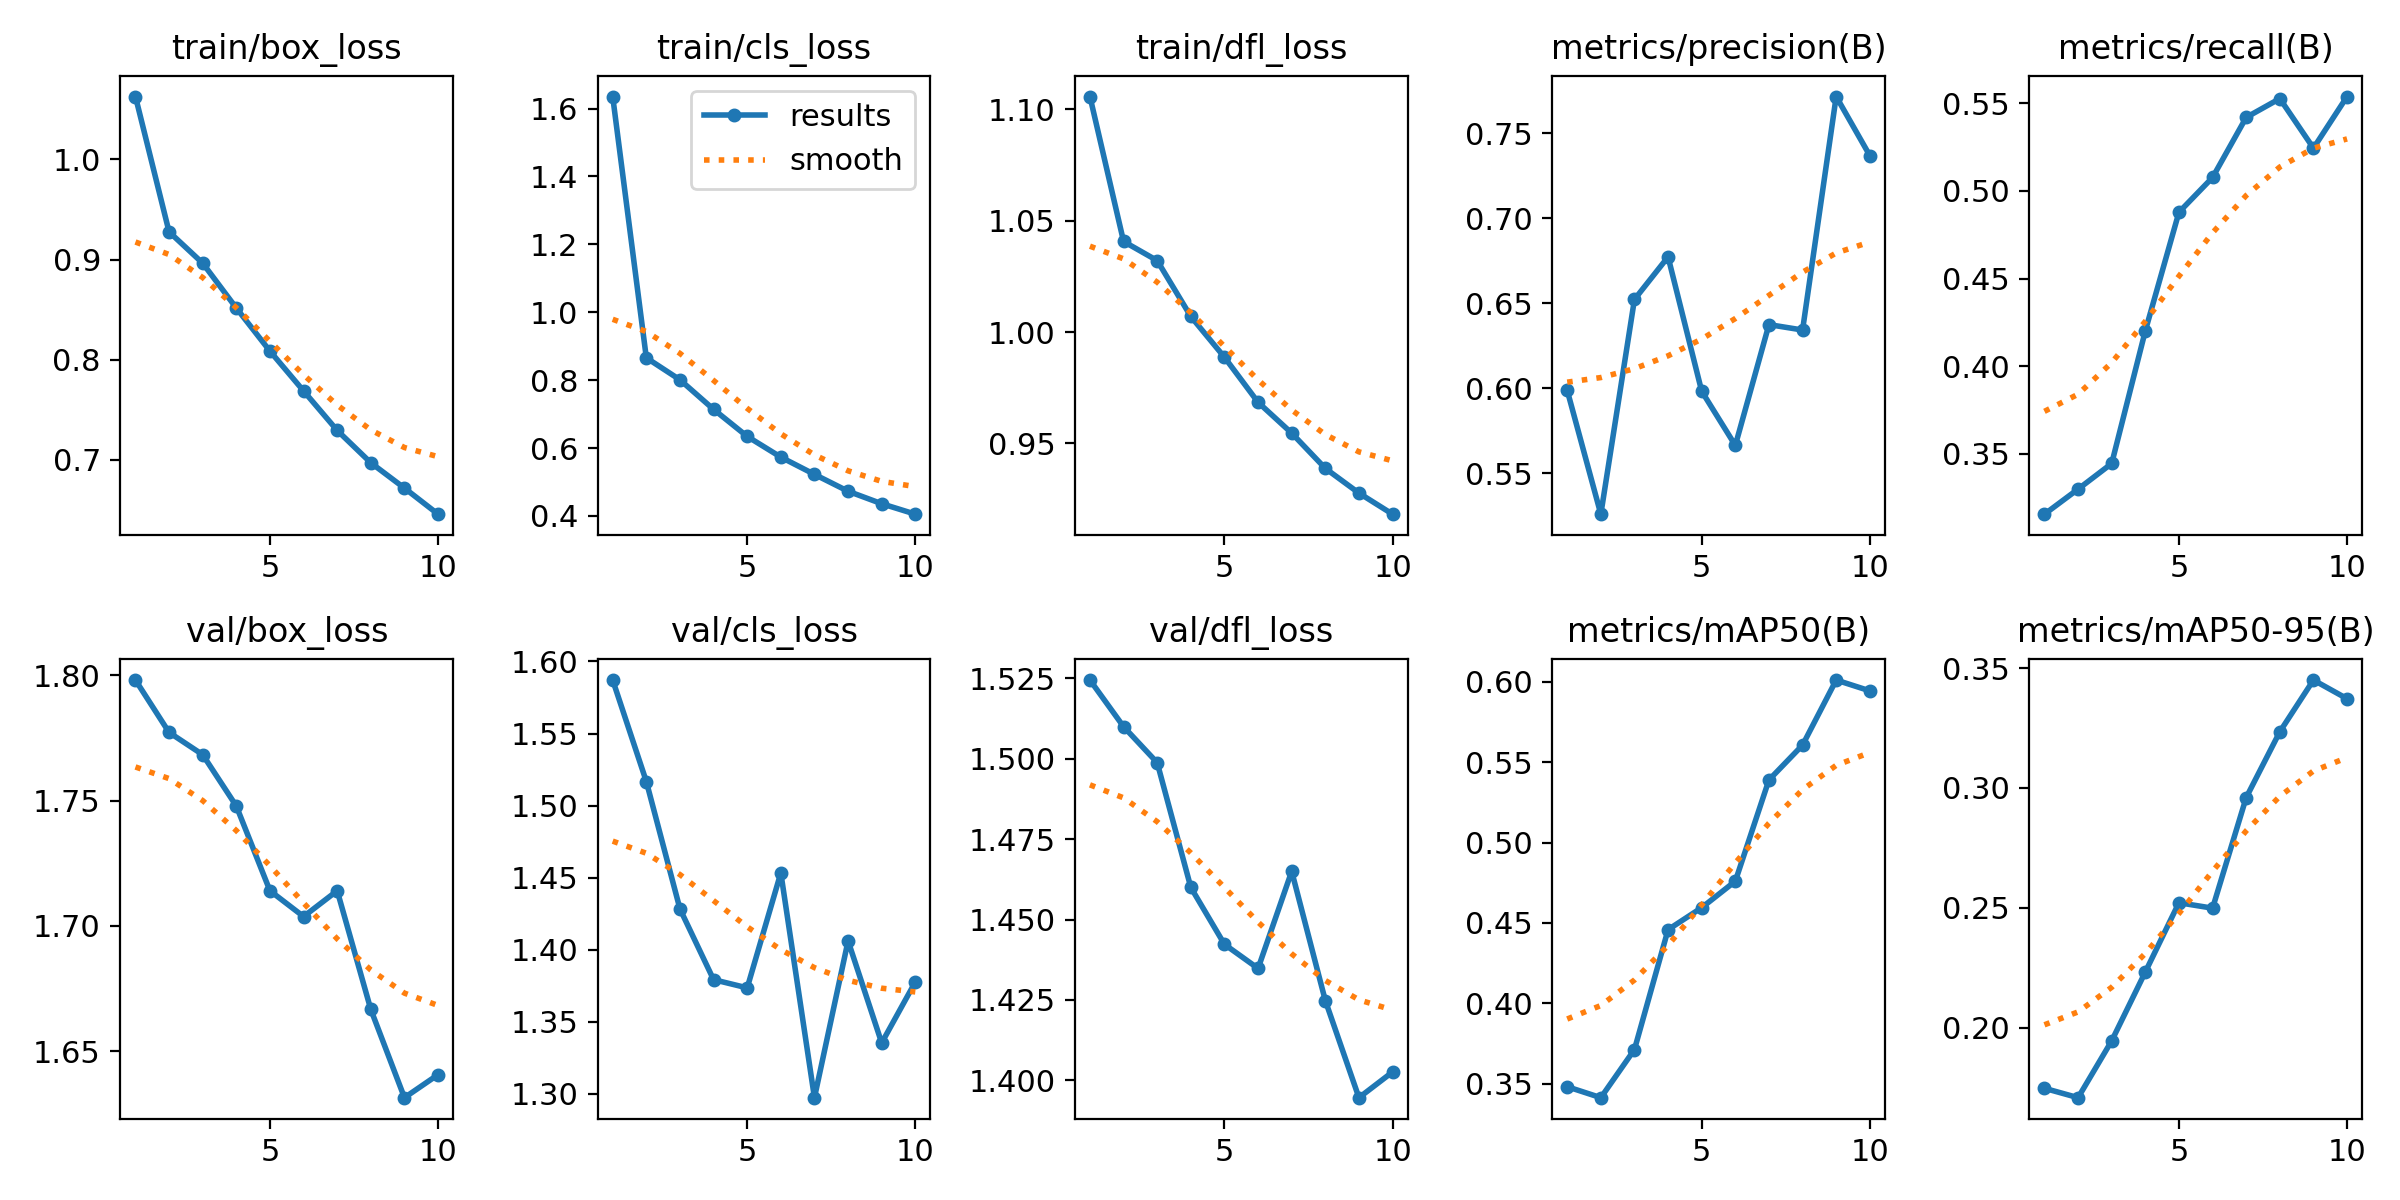

The data file committed next to this chart (first rows):
epoch, train/box_loss, train/cls_loss, train/dfl_loss, metrics/precision(B), metrics/recall(B), metrics/mAP50(B), metrics/mAP50-95(B), val/box_loss, val/cls_loss, val/dfl_loss, lr/pg0, lr/pg1, lr/pg2
1, 1.063, 1.635, 1.106, 0.5987, 0.3155, 0.3481, 0.1747, 1.798, 1.587, 1.524, 0.0002375, 0.0002375, 0.0002375
2, 0.9277, 0.8657, 1.041, 0.5258, 0.3298, 0.3413, 0.1708, 1.777, 1.517, 1.51, 0.0004284, 0.0004284, 0.0004284
3, 0.8963, 0.801, 1.032, 0.6523, 0.3445, 0.3712, 0.1945, 1.768, 1.428, 1.499, 0.0005722, 0.0005722, 0.0005722
4, 0.8515, 0.7139, 1.007, 0.6773, 0.4202, 0.4458, 0.2232, 1.748, 1.379, 1.46, 0.0005019, 0.0005019, 0.0005019
5, 0.8085, 0.6342, 0.9887, 0.5982, 0.4878, 0.4595, 0.2521, 1.714, 1.373, 1.442, 0.0004313, 0.0004313, 0.0004313
6, 0.7687, 0.5732, 0.9684, 0.5663, 0.5077, 0.476, 0.2498, 1.704, 1.453, 1.435, 0.0003606, 0.0003606, 0.0003606
7, 0.7292, 0.5223, 0.9546, 0.6374, 0.542, 0.539, 0.296, 1.714, 1.297, 1.465, 0.0002899, 0.0002899, 0.0002899
8, 0.6969, 0.4727, 0.9387, 0.6342, 0.5527, 0.5607, 0.3235, 1.667, 1.406, 1.425, 0.0002192, 0.0002192, 0.0002192
9, 0.6716, 0.4359, 0.9277, 0.7718, 0.5244, 0.6012, 0.345, 1.631, 1.335, 1.395, 0.0001485, 0.0001485, 0.0001485
10, 0.6455, 0.4051, 0.9182, 0.737, 0.5538, 0.5945, 0.3372, 1.641, 1.378, 1.403, 7.7826e-05, 7.7826e-05, 7.7826e-05
